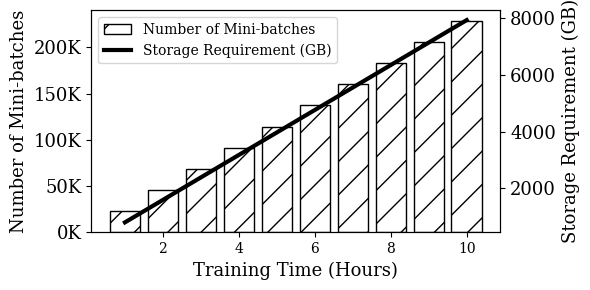

The script that saved this image:
import matplotlib.pyplot as plt
import pandas as pd
import matplotlib.ticker as mticker
import numpy as np
import matplotlib.gridspec as gridspec

# Set global font properties
plt.rc('font', family='serif')  # Set font family, weight, and size
plt.rc('axes', titlesize=16)  # Set the font size for axes titles
# plt.rc('axes', labelsize=14)  # Set the font size for axes labels

# Given time to process one batch in seconds for both jobs
time_per_batch_fast = 0.107508104  # seconds for the fast job
time_per_batch_slow = 0.339788711  # seconds for the slow job


#compute throuhgput batches/second
throughput_fast = 1 / time_per_batch_fast
throughput_slow = 1 / time_per_batch_slow

print(f"Throughput fast: {throughput_fast} batches/second")
print(f"Throughput slow: {throughput_slow} batches/second")


# Calculate batches processed per hour for both jobs
batches_per_hour_fast = 3600 / time_per_batch_fast
batches_per_hour_slow = 3600 / time_per_batch_slow

# Create a list of hours to plot
hours = np.arange(1, 11)  # from 1 to 10 hours
batches_processed_fast = batches_per_hour_fast * hours  # calculate batches for fast job
batches_processed_slow = batches_per_hour_slow * hours  # calculate batches for slow job

# Calculate the difference in batches processed per hour
batches_difference = batches_processed_fast - batches_processed_slow

# Calculate processing rate (batches per hour)
processing_rate_fast = batches_per_hour_fast
processing_rate_slow = batches_per_hour_slow

# Calculate memory usage based on the difference in cached batches
batch_size_mb = 35.51037311553955  # each batch requires 50 MB
memory_usage_difference = batches_difference * batch_size_mb / 1024  # in GB, considering positive values only
memory_usage_difference[memory_usage_difference < 0] = 0  # Avoid negative memory usage

font_size = 13
# Plotting
fig = plt.figure(figsize=(6, 3))
gs = gridspec.GridSpec(1, 1, width_ratios=[1])  # First two plots are twice as wide
ax1 = fig.add_subplot(gs[0, 0])  # First plot

visual_map_stacked_bar = {
    'bar': {'color': 'white', 'hatch': '/', 'edgecolor': 'black', 'alpha': 1.0},
    'line': {'color': 'white', 'hatch': 'xx', 'edgecolor': 'black', 'alpha': 1.0},
}

# First y-axis (left) - Number of Cached Batches (Bar Plot)
bars = ax1.bar(hours, batches_difference, 
               color=visual_map_stacked_bar['bar']['color'], 
               hatch=visual_map_stacked_bar['bar']['hatch'], 
               edgecolor=visual_map_stacked_bar['bar']['edgecolor'], 
               alpha=visual_map_stacked_bar['bar']['alpha'], 
               label="Number of Mini-batches")  # Blue

ax1.set_ylabel("Number of Mini-batches", fontsize=font_size)
ax1.tick_params(axis="y", labelsize=font_size)  # Set y-tick font size

ax1.set_xlabel("Training Time (Hours)", fontsize=font_size)
ax1.yaxis.set_major_formatter(mticker.FuncFormatter(lambda x, _: f"{int(x/1000)}K"))

# Second y-axis (right) - Total Cached Size GB (Line Plot)
ax2 = ax1.twinx()
line, = ax2.plot(hours, memory_usage_difference, 
                 color="black", 
                 linewidth=3, 
                 label="Storage Requirement (GB)")  # Orange
ax2.set_ylabel("Storage Requirement (GB)", fontsize=font_size)
ax2.tick_params(axis="y", labelsize=font_size)  # Set y-tick font size for the second axis

# Combine legends from both axes
handles = [bars, line]
labels = [h.get_label() for h in handles]
ax1.legend(handles, labels, loc="upper left")

plt.tight_layout()  # Adjusts plot to fit into the figure area
plt.show()
